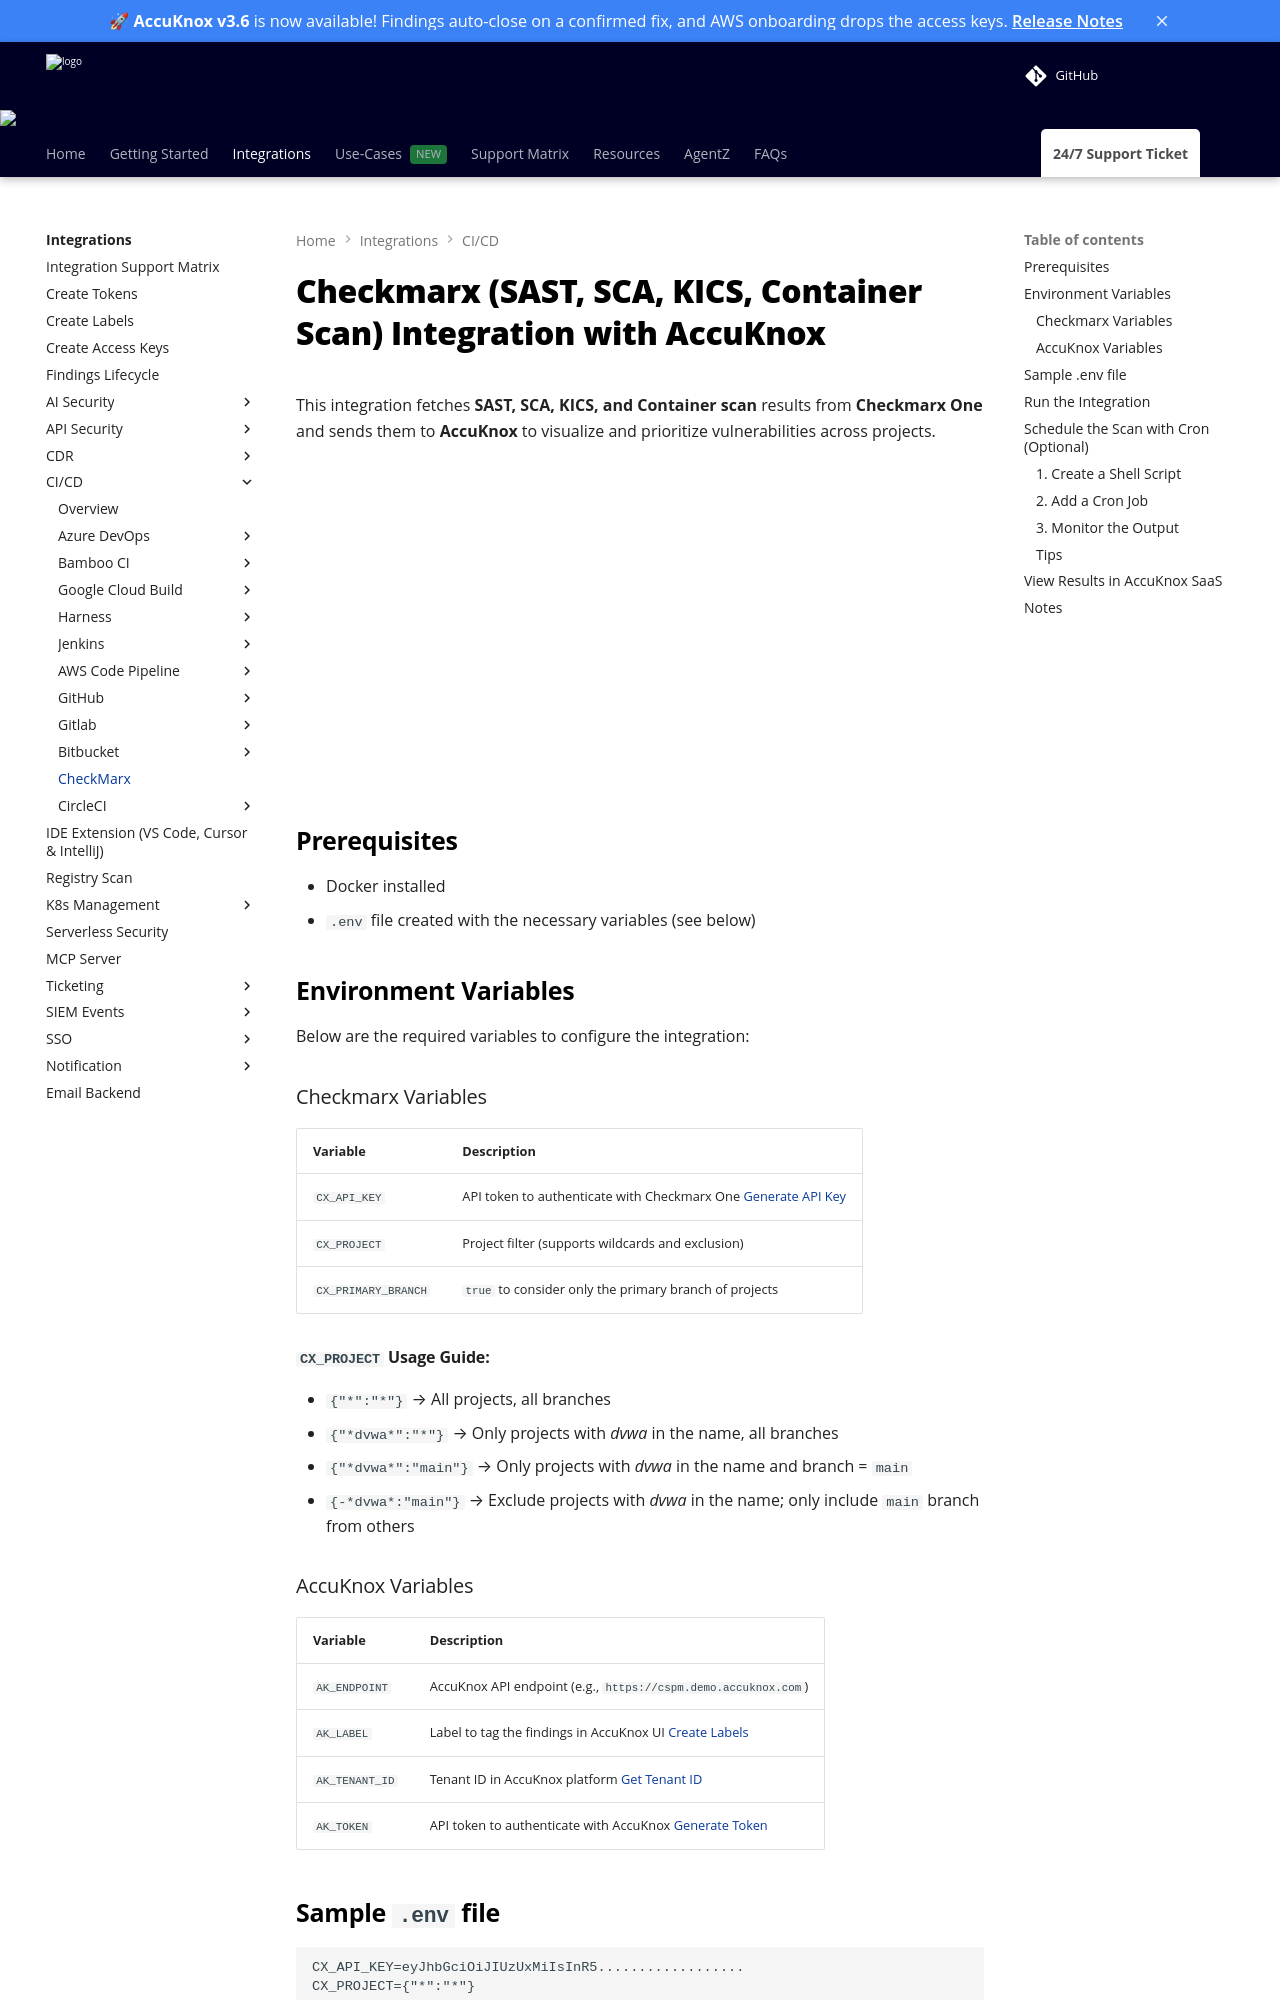

repository: accuknox/help · page: integrations/checkmarx/index.html · generator: mkdocs

---
title: Checkmarx (SAST, SCA, KICS, Container Scan) Integration with AccuKnox
description: Send Checkmarx SAST, SCA, KICS and container scan results from CI/CD pipelines to AccuKnox for analysis and prioritization.
---

# Checkmarx (SAST, SCA, KICS, Container Scan) Integration with AccuKnox

This integration fetches **SAST, SCA, KICS, and Container scan** results from **Checkmarx One** and sends them to **AccuKnox** to visualize and prioritize vulnerabilities across projects.

<iframe width="560" height="315" src="https://www.youtube.com/embed/La6wMQ7U23s" frameborder="0" allowfullscreen></iframe>

## Prerequisites

- Docker installed
- `.env` file created with the necessary variables (see below)

## Environment Variables

Below are the required variables to configure the integration:

### Checkmarx Variables

| Variable            | Description                                                                                                                           |
| ------------------- | ------------------------------------------------------------------------------------------------------------------------------------- |
| `CX_API_KEY`        | API token to authenticate with Checkmarx One [Generate API Key](https://docs.checkmarx.com/en/34965-68618-generating-an-api-key.html) |
| `CX_PROJECT`        | Project filter (supports wildcards and exclusion)                                                                                     |
| `CX_PRIMARY_BRANCH` | `true` to consider only the primary branch of projects                                                                                |

#### `CX_PROJECT` Usage Guide:

- `{"*":"*"}` → All projects, all branches
- `{"*dvwa*":"*"}` → Only projects with _dvwa_ in the name, all branches
- `{"*dvwa*":"main"}` → Only projects with _dvwa_ in the name and branch = `main`
- `{-*dvwa*:"main"}` → Exclude projects with _dvwa_ in the name; only include `main` branch from others
